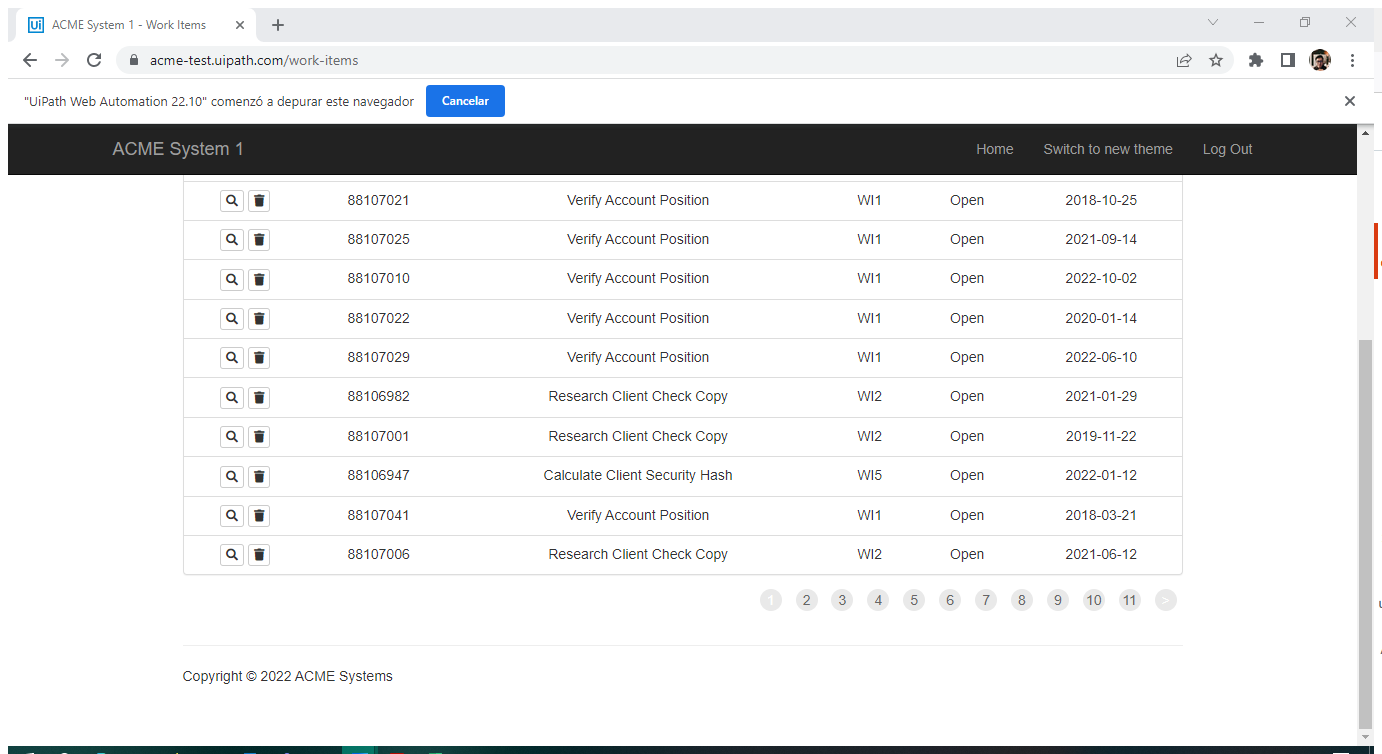
Task: Ejericio Academy REFrameWork 1
Workflow: System1_ ExtractWIsDataTable

Step 1: Attach Work Items in window 'ACME System 1 - Work Items' (chrome.exe)

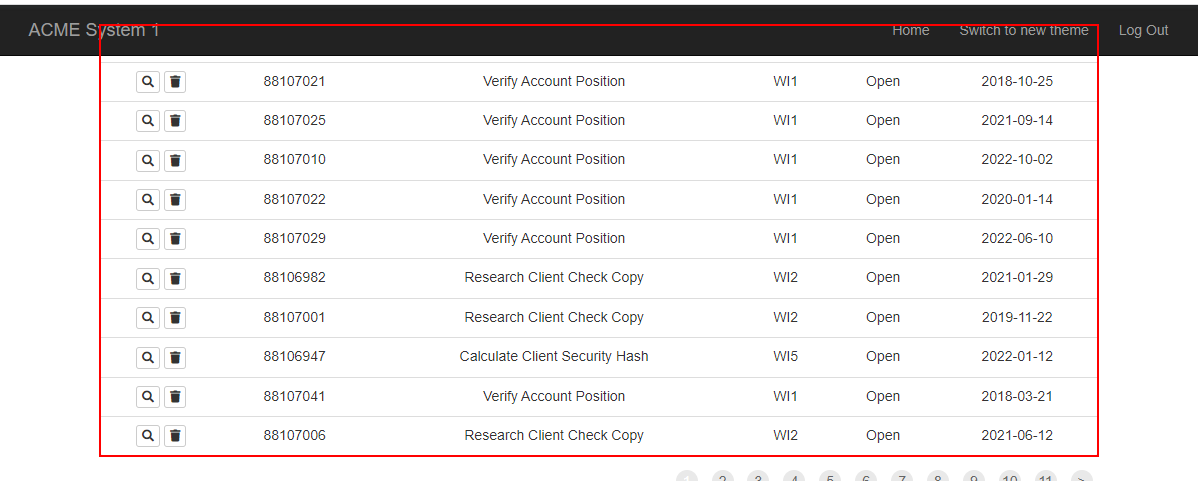
Step 2: get-text from the table